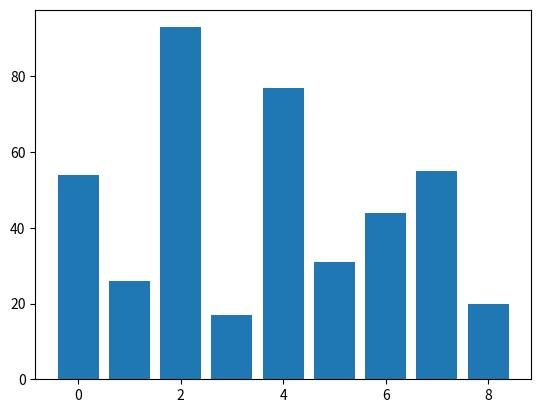

Generate this figure with matplotlib: (Note: this script raises an exception after producing the figure.)
def ASSIGNMENT(new_list, i, old_list, j):
    new_list[i] = old_list[j]


def mergeSort(list_to_sort_by_merge):
    if (
        len(list_to_sort_by_merge) > 1
        and not len(list_to_sort_by_merge) < 1
        and len(list_to_sort_by_merge) != 0
    ):
        mid = len(list_to_sort_by_merge) // 2
        left = list_to_sort_by_merge[:mid]
        right = list_to_sort_by_merge[mid:]

        mergeSort(left)
        mergeSort(right)

        l = 0
        r = 0
        i = 0

        while l < len(left) and r < len(right):
            if left[l] <= right[r]:
                ASSIGNMENT(new_list=list_to_sort_by_merge, i=i, old_list=left, j=l)
                l += 1
            else:
                ASSIGNMENT(new_list=list_to_sort_by_merge, i=i, old_list=right, j=r)
                r += 1
            i += 1

        while l < len(left):
            list_to_sort_by_merge[i] = left[l]
            l += 1
            i += 1

        while r < len(right):
            list_to_sort_by_merge[i] = right[r]
            r += 1
            i += 1


import matplotlib.pyplot as plt

my_list = [54, 26, 93, 17, 77, 31, 44, 55, 20]
x = range(len(my_list))
plt.bar(x, my_list)
plt.x_label('Position in der Liste')
plt.y_label('Eintrag in der Liste')
plt.title('Liste ohne Änderung')
plt.show()
mergeSort(my_list)
x = range(len(my_list))
plt.bar(x, my_list)
plt.x_label('Position in der Liste')
plt.y_label('Eintrag in der Liste')
plt.title('Liste sortiert')
plt.show()
